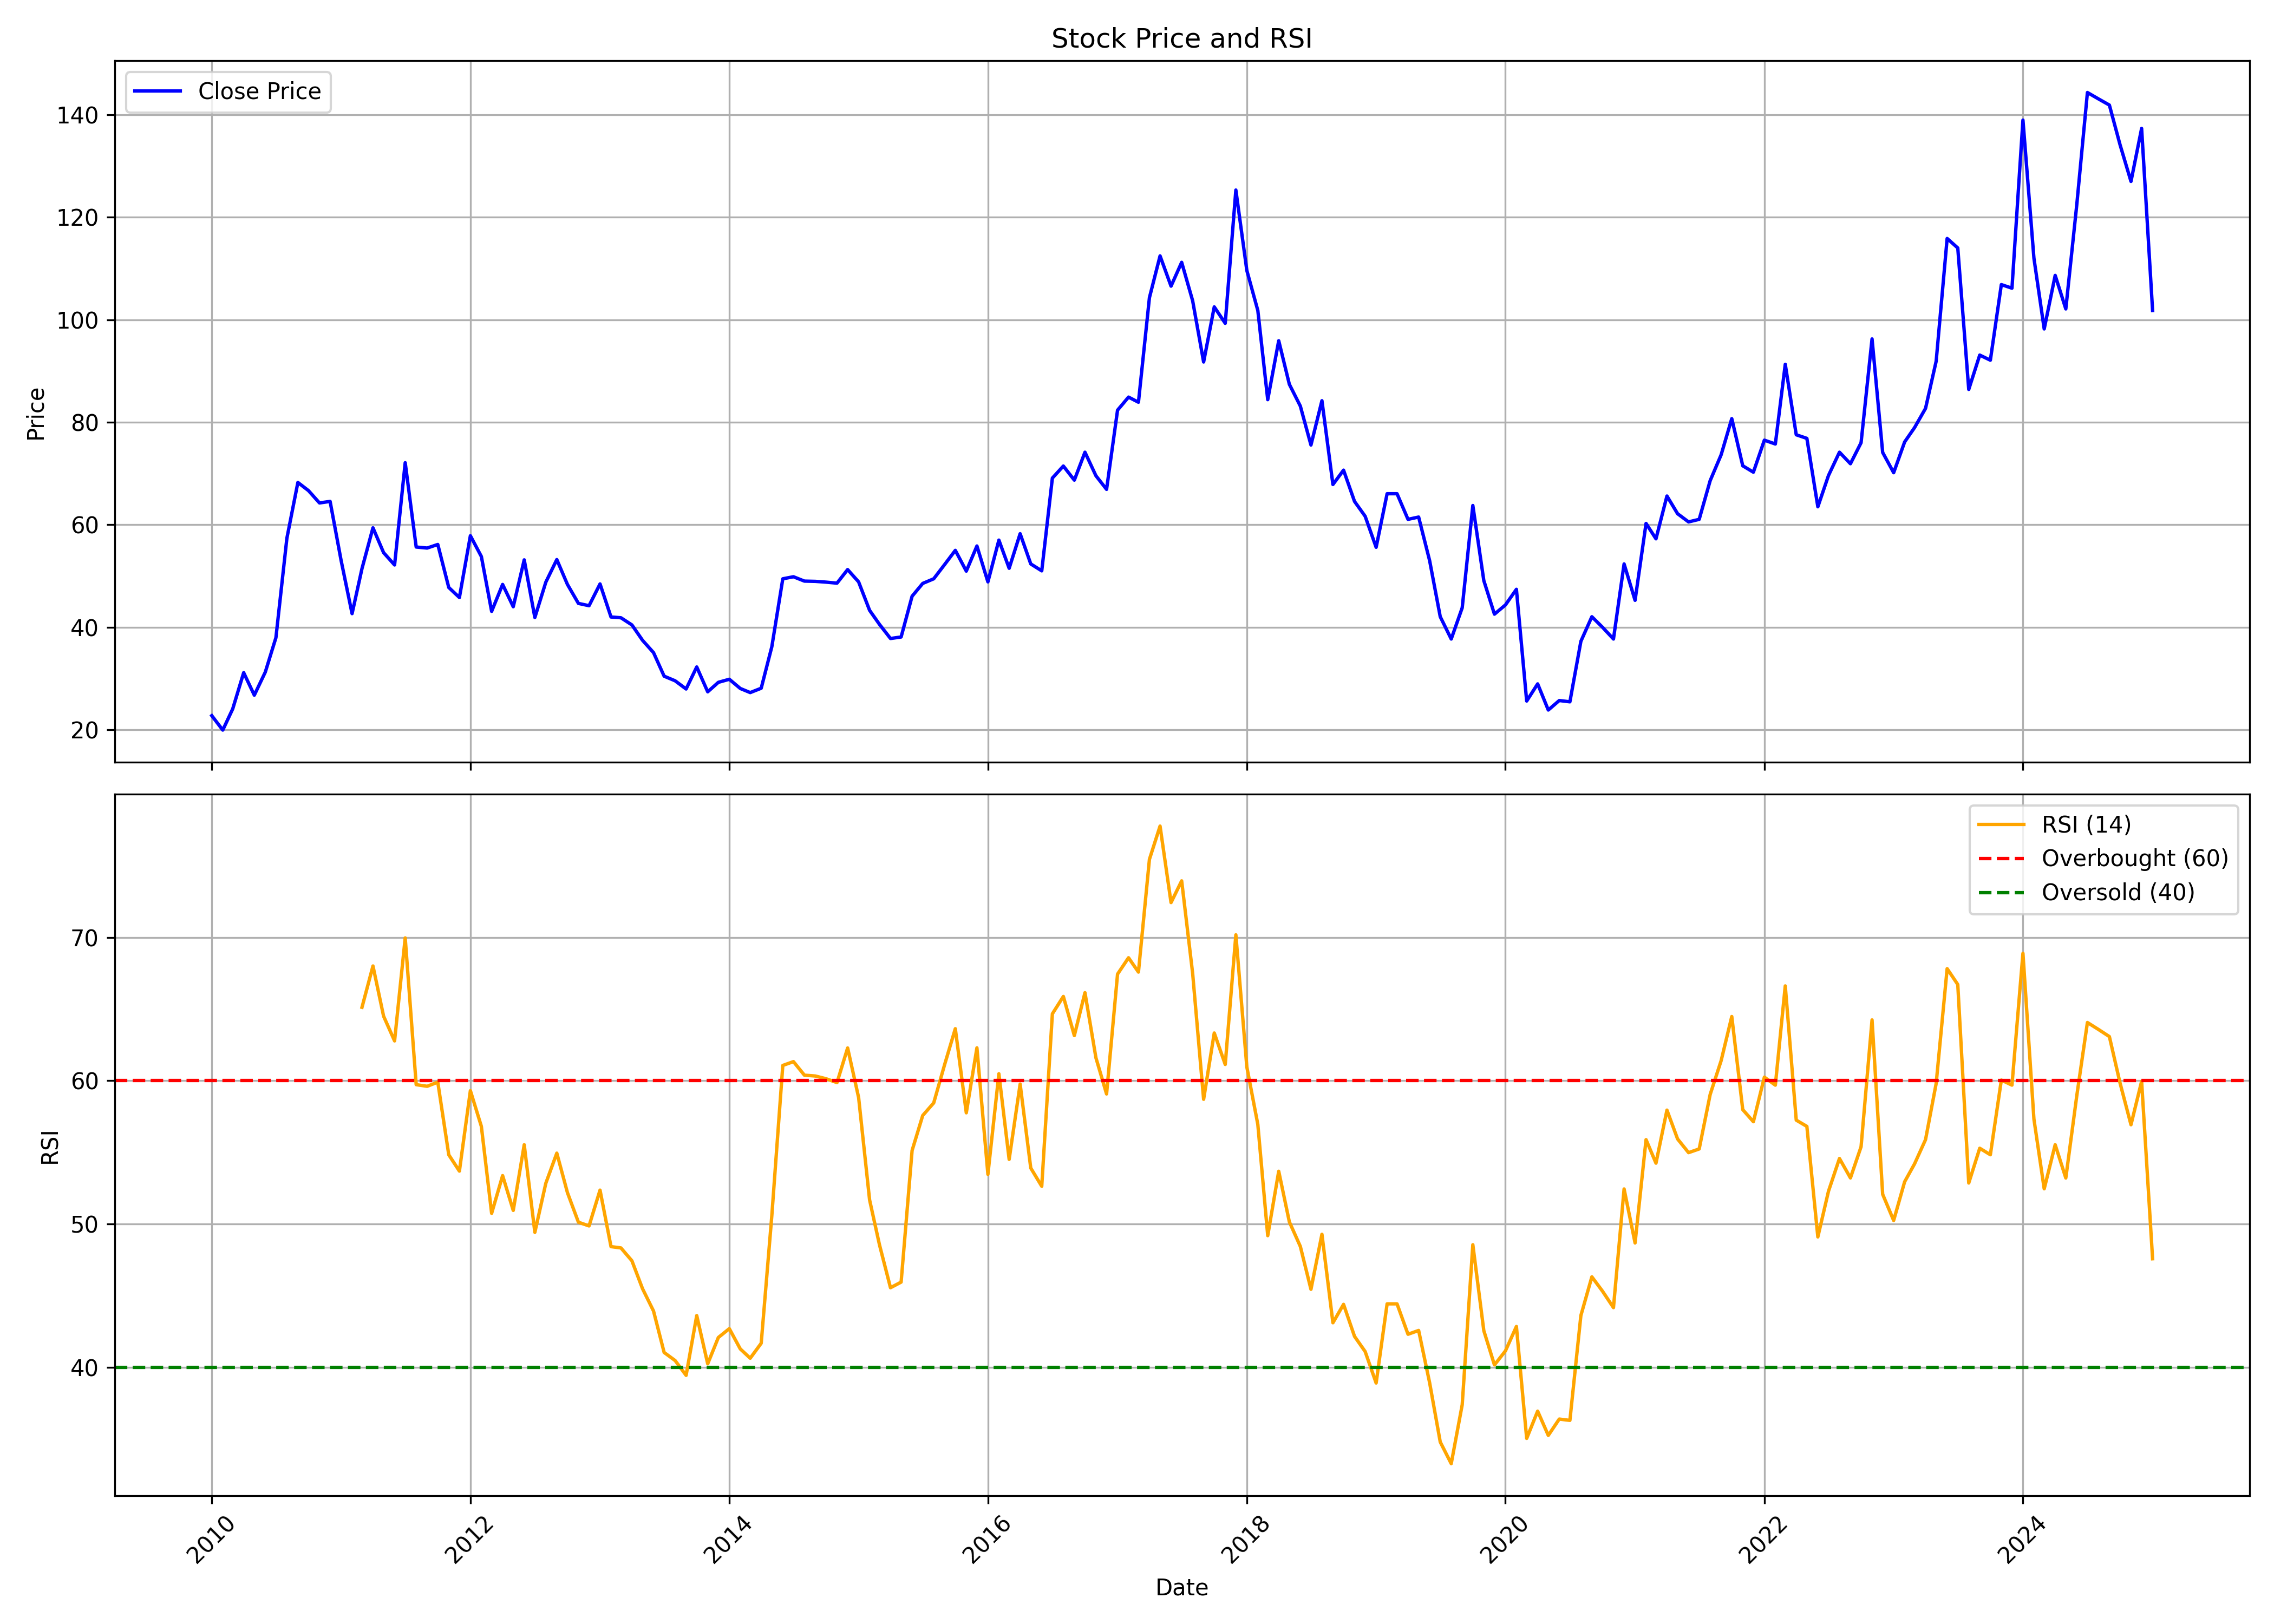

The table this chart was drawn from, first rows:
, Unnamed: 0.1, Unnamed: 0, date, symbol, open, high, low, close, volume, rsi
0, 0, 0, 2010-01-01, PFOCUS, 24.09, 28.38, 21.2, 22.75, 5261530, 
1, 1, 1, 2010-02-01, PFOCUS, 22.75, 23.59, 19, 19.93, 1421180, 
2, 2, 2, 2010-03-01, PFOCUS, 19.93, 25.6, 19.93, 24.06, 2926640, 
3, 3, 3, 2010-04-01, PFOCUS, 24.22, 36.5, 24.05, 31.14, 81919510, 
4, 4, 4, 2010-05-01, PFOCUS, 31.62, 33.5, 25.6, 26.75, 1644140, 
5, 5, 5, 2010-06-01, PFOCUS, 26.55, 31.39, 25.7, 31.25, 2696740, 
6, 6, 6, 2010-07-01, PFOCUS, 31.33, 37.96, 29.8, 37.96, 9899690, 
7, 7, 7, 2010-08-01, PFOCUS, 38.4, 60.7, 38.31, 57.38, 51794650, 
8, 8, 8, 2010-09-01, PFOCUS, 57.55, 69.4, 57.2, 68.25, 26223270, 
9, 9, 9, 2010-10-01, PFOCUS, 68.84, 74.8, 65.65, 66.65, 17844423, 
10, 10, 10, 2010-11-01, PFOCUS, 67.5, 80.0, 58.65, 64.25, 11228544, 
11, 11, 11, 2010-12-01, PFOCUS, 64.9, 68.3, 47.1, 64.55, 5064477, 
12, 12, 12, 2011-01-01, PFOCUS, 65.55, 73.4, 48.5, 53.05, 2133094, 
13, 13, 13, 2011-02-01, PFOCUS, 54.0, 57.2, 41.0, 42.65, 1957815, 
14, 14, 14, 2011-03-01, PFOCUS, 44.85, 57.2, 40.2, 51.45, 4823809, 65.12
15, 15, 15, 2011-04-01, PFOCUS, 51.45, 68.2, 51.45, 59.4, 8179353, 68.01
16, 16, 16, 2011-05-01, PFOCUS, 60.6, 60.75, 52.75, 54.55, 2318285, 64.5
17, 17, 17, 2011-06-01, PFOCUS, 55.0, 67.65, 47.2, 52.15, 11684394, 62.78
18, 18, 18, 2011-07-01, PFOCUS, 54.0, 78.4, 52.7, 72.1, 33840696, 69.97
19, 19, 19, 2011-08-01, PFOCUS, 72.8, 74.8, 52.3, 55.65, 16342451, 59.72
20, 20, 20, 2011-09-01, PFOCUS, 55.65, 65.75, 53.3, 55.45, 13345045, 59.61
21, 21, 21, 2011-10-01, PFOCUS, 55.0, 59.4, 52.3, 56.15, 5691188, 59.9
22, 22, 22, 2011-11-01, PFOCUS, 55.5, 62.9, 44.05, 47.75, 9490510, 54.83
23, 23, 23, 2011-12-01, PFOCUS, 49.65, 52.75, 37.1, 45.8, 4179232, 53.69
24, 24, 24, 2012-01-01, PFOCUS, 46.4, 62.25, 45.05, 57.85, 8040270, 59.3
25, 25, 25, 2012-02-01, PFOCUS, 59.15, 64.15, 51.0, 53.8, 13523658, 56.81
26, 26, 26, 2012-03-01, PFOCUS, 53.25, 54.95, 42.5, 43.1, 6240154, 50.74
27, 27, 27, 2012-04-01, PFOCUS, 43.0, 54.45, 43.0, 48.35, 14823811, 53.37
28, 28, 28, 2012-05-01, PFOCUS, 48.4, 49.6, 41.3, 44.0, 6412411, 50.94
29, 29, 29, 2012-06-01, PFOCUS, 44.35, 54.7, 41.0, 53.15, 10760289, 55.53
30, 30, 30, 2012-07-01, PFOCUS, 53.15, 56.5, 41.1, 41.9, 5087999, 49.41
31, 31, 31, 2012-08-01, PFOCUS, 42.1, 51.45, 41.2, 48.8, 10068813, 52.84
32, 32, 32, 2012-09-01, PFOCUS, 49.45, 55.95, 47.05, 53.2, 11546758, 54.94
33, 33, 33, 2012-10-01, PFOCUS, 53.5, 57.0, 45.6, 48.35, 12121765, 52.19
34, 34, 34, 2012-11-01, PFOCUS, 48.45, 51.75, 43.25, 44.65, 7074437, 50.12
35, 35, 35, 2012-12-01, PFOCUS, 44.75, 48.9, 43.4, 44.2, 8809513, 49.86
36, 36, 36, 2013-01-01, PFOCUS, 45.85, 53.0, 43.75, 48.45, 17838119, 52.36
37, 37, 37, 2013-02-01, PFOCUS, 48.3, 48.7, 41.6, 42.0, 5602523, 48.42
38, 38, 38, 2013-03-01, PFOCUS, 42.4, 44.45, 33.5, 41.85, 3742684, 48.33
39, 39, 39, 2013-04-01, PFOCUS, 41.6, 43.3, 38.65, 40.45, 2786365, 47.43
40, 40, 40, 2013-05-01, PFOCUS, 40.45, 40.5, 34.5, 37.45, 5734639, 45.48
41, 41, 41, 2013-06-01, PFOCUS, 36.05, 41.75, 34.5, 35.05, 5090092, 43.92
42, 42, 42, 2013-07-01, PFOCUS, 34.85, 37.5, 29.2, 30.45, 2687888, 41.03
43, 43, 43, 2013-08-01, PFOCUS, 30.5, 32.75, 25.65, 29.55, 5142581, 40.46
44, 44, 44, 2013-09-01, PFOCUS, 29.95, 30.65, 26.25, 27.95, 2617556, 39.43
45, 45, 45, 2013-10-01, PFOCUS, 28.4, 35.5, 26.8, 32.25, 3775425, 43.6
46, 46, 46, 2013-11-01, PFOCUS, 32.2, 34.6, 27.0, 27.4, 2253256, 40.24
47, 47, 47, 2013-12-01, PFOCUS, 27.4, 31.45, 23.7, 29.25, 7897703, 42.07
48, 48, 48, 2014-01-01, PFOCUS, 29.3, 37.0, 27.85, 29.85, 9099296, 42.69
49, 49, 49, 2014-02-01, PFOCUS, 30.0, 30.85, 27.2, 28.05, 2354651, 41.27
50, 50, 50, 2014-03-01, PFOCUS, 28.05, 30.4, 26.15, 27.25, 6142435, 40.63
51, 51, 51, 2014-04-01, PFOCUS, 27.9, 32.15, 27.2, 28.1, 11635500, 41.67
52, 52, 52, 2014-05-01, PFOCUS, 28.1, 38.7, 25.25, 36.2, 19879640, 50.58
53, 53, 53, 2014-06-01, PFOCUS, 36.5, 51.5, 36.05, 49.45, 54217272, 61.07
54, 54, 54, 2014-07-01, PFOCUS, 49.7, 58.2, 48.4, 49.85, 36289862, 61.33
55, 55, 55, 2014-08-01, PFOCUS, 49.6, 50.8, 48.75, 49.0, 15158354, 60.39
56, 56, 56, 2014-09-01, PFOCUS, 49.0, 49.4, 48.0, 48.95, 8221902, 60.33
57, 57, 57, 2014-10-01, PFOCUS, 48.85, 50.9, 47.7, 48.8, 5654156, 60.14
58, 58, 58, 2014-11-01, PFOCUS, 48.6, 50.0, 48.15, 48.6, 3342901, 59.87
59, 59, 59, 2014-12-01, PFOCUS, 48.65, 51.5, 48.5, 51.25, 12484881, 62.29
... 121 more rows
